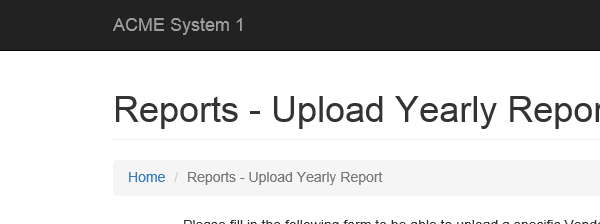
Task: Robotic Enterprise Framework
Workflow: System1NavigateToDashboard3

Step 1: Attach Browser 'iexplore.exe ACME' in window 'ACME System 1 - Upload Yearly Report'
